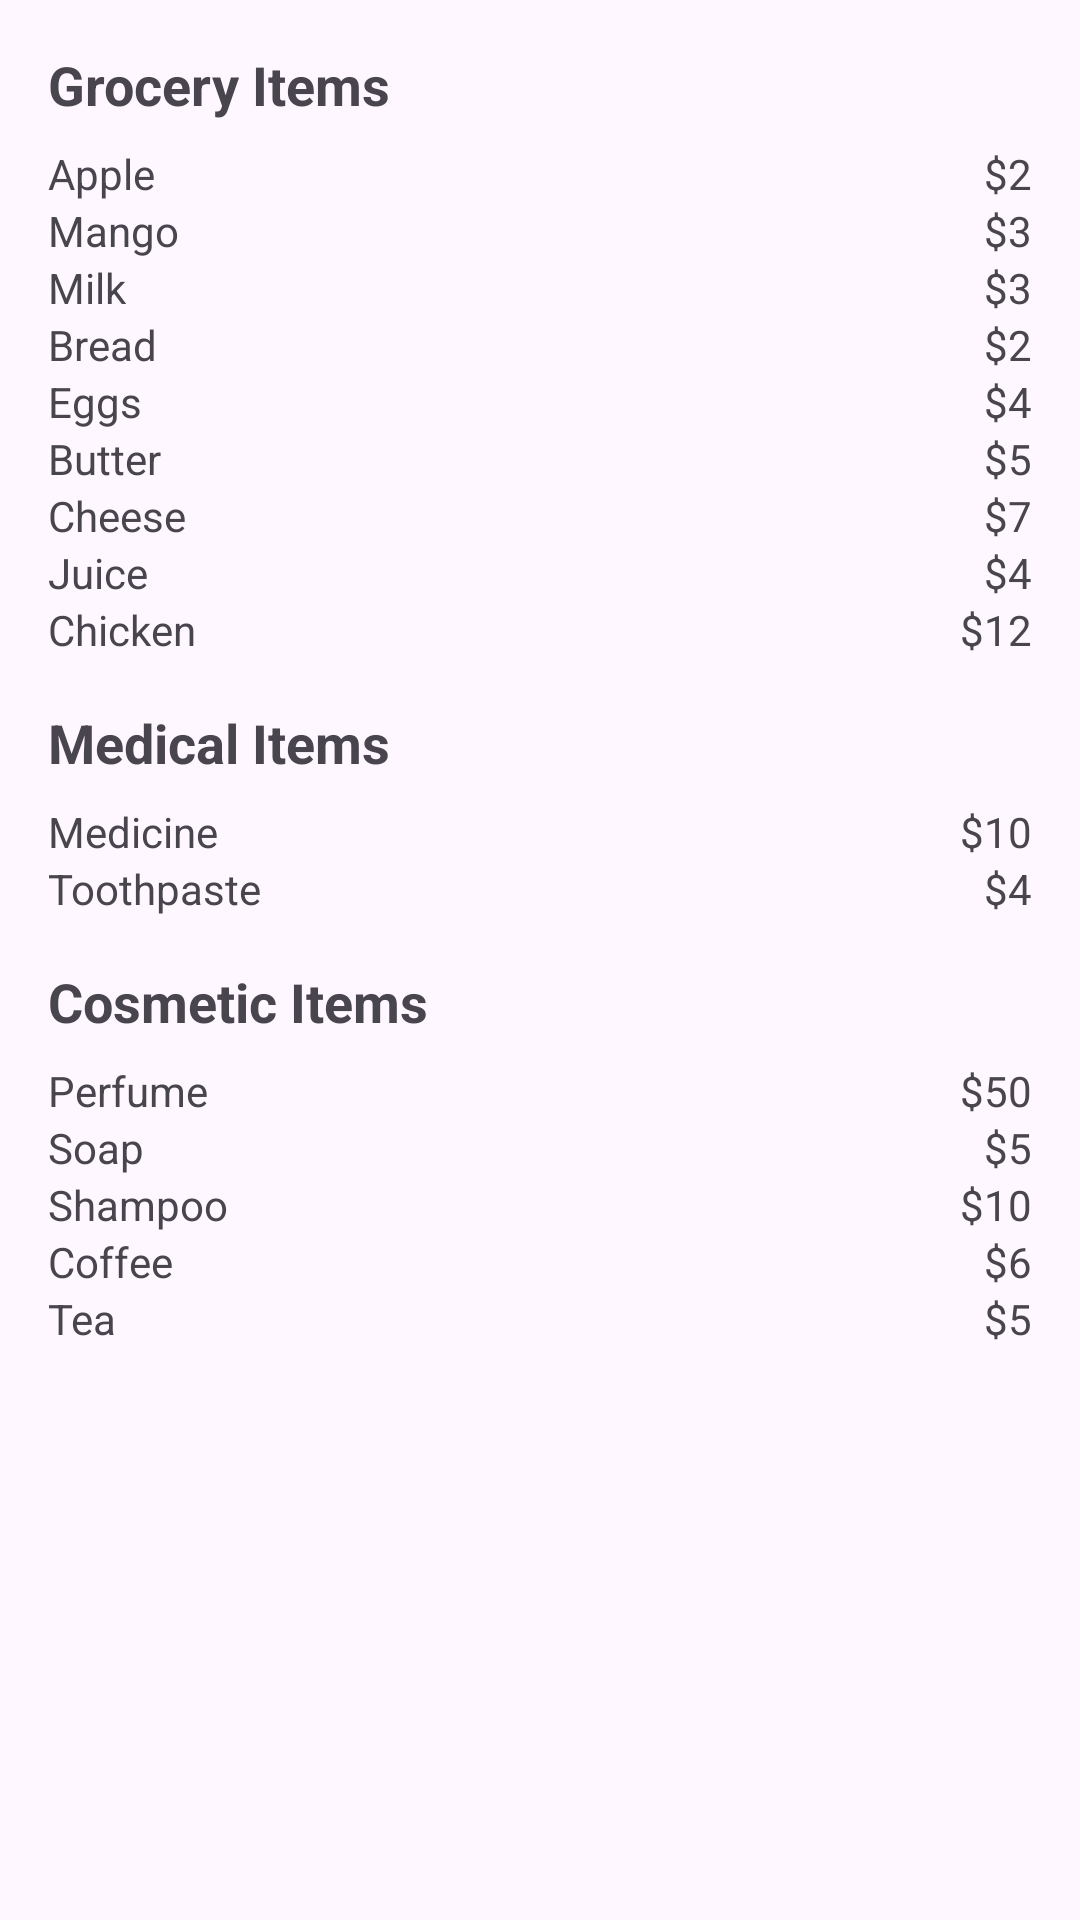

Produce the Android XML layout that renders to this screen, including the resource entries it uses.
<!-- AndroidManifest.xml: application theme Theme.DepartmentalStoreApp -->
<!-- res/layout/activity_see_prices.xml -->
<?xml version="1.0" encoding="utf-8"?>
<ScrollView xmlns:android="http://schemas.android.com/apk/res/android"
    android:layout_width="match_parent"
    android:layout_height="match_parent"
    android:padding="16dp">

    <LinearLayout
        android:layout_width="match_parent"
        android:layout_height="wrap_content"
        android:orientation="vertical">

        <TextView
            android:layout_width="match_parent"
            android:layout_height="wrap_content"
            android:text="Grocery Items"
            android:textSize="18sp"
            android:textStyle="bold"
            android:layout_marginBottom="8dp" />

        <TableLayout
            android:layout_width="match_parent"
            android:layout_height="wrap_content"
            android:stretchColumns="1"
            android:layout_marginBottom="16dp">

            
            <TableRow>
                <TextView android:text="Apple" />
                <TextView android:text="$2" android:gravity="end" />
            </TableRow>
            <TableRow>
                <TextView android:text="Mango" />
                <TextView android:text="$3" android:gravity="end" />
            </TableRow>
            <TableRow>
                <TextView android:text="Milk" />
                <TextView android:text="$3" android:gravity="end" />
            </TableRow>
            <TableRow>
                <TextView android:text="Bread" />
                <TextView android:text="$2" android:gravity="end" />
            </TableRow>
            <TableRow>
                <TextView android:text="Eggs" />
                <TextView android:text="$4" android:gravity="end" />
            </TableRow>
            <TableRow>
                <TextView android:text="Butter" />
                <TextView android:text="$5" android:gravity="end" />
            </TableRow>
            <TableRow>
                <TextView android:text="Cheese" />
                <TextView android:text="$7" android:gravity="end" />
            </TableRow>
            <TableRow>
                <TextView android:text="Juice" />
                <TextView android:text="$4" android:gravity="end" />
            </TableRow>
            <TableRow>
                <TextView android:text="Chicken" />
                <TextView android:text="$12" android:gravity="end" />
            </TableRow>

        </TableLayout>

        <TextView
            android:layout_width="match_parent"
            android:layout_height="wrap_content"
            android:text="Medical Items"
            android:textSize="18sp"
            android:textStyle="bold"
            android:layout_marginBottom="8dp" />

        <TableLayout
            android:layout_width="match_parent"
            android:layout_height="wrap_content"
            android:stretchColumns="1"
            android:layout_marginBottom="16dp">

            
            <TableRow>
                <TextView android:text="Medicine" />
                <TextView android:text="$10" android:gravity="end" />
            </TableRow>
            <TableRow>
                <TextView android:text="Toothpaste" />
                <TextView android:text="$4" android:gravity="end" />
            </TableRow>

        </TableLayout>

        <TextView
            android:layout_width="match_parent"
            android:layout_height="wrap_content"
            android:text="Cosmetic Items"
            android:textSize="18sp"
            android:textStyle="bold"
            android:layout_marginBottom="8dp" />

        <TableLayout
            android:layout_width="match_parent"
            android:layout_height="wrap_content"
            android:stretchColumns="1">

            
            <TableRow>
                <TextView android:text="Perfume" />
                <TextView android:text="$50" android:gravity="end" />
            </TableRow>
            <TableRow>
                <TextView android:text="Soap" />
                <TextView android:text="$5" android:gravity="end" />
            </TableRow>
            <TableRow>
                <TextView android:text="Shampoo" />
                <TextView android:text="$10" android:gravity="end" />
            </TableRow>
            <TableRow>
                <TextView android:text="Coffee" />
                <TextView android:text="$6" android:gravity="end" />
            </TableRow>
            <TableRow>
                <TextView android:text="Tea" />
                <TextView android:text="$5" android:gravity="end" />
            </TableRow>

        </TableLayout>

    </LinearLayout>
</ScrollView>
<!-- resources referenced by this layout -->
<resources>
  <style name="Theme.DepartmentalStoreApp" parent="Base.Theme.DepartmentalStoreApp" />
  <style name="Base.Theme.DepartmentalStoreApp" parent="Theme.Material3.DayNight.NoActionBar">
          
          
      </style>
</resources>
